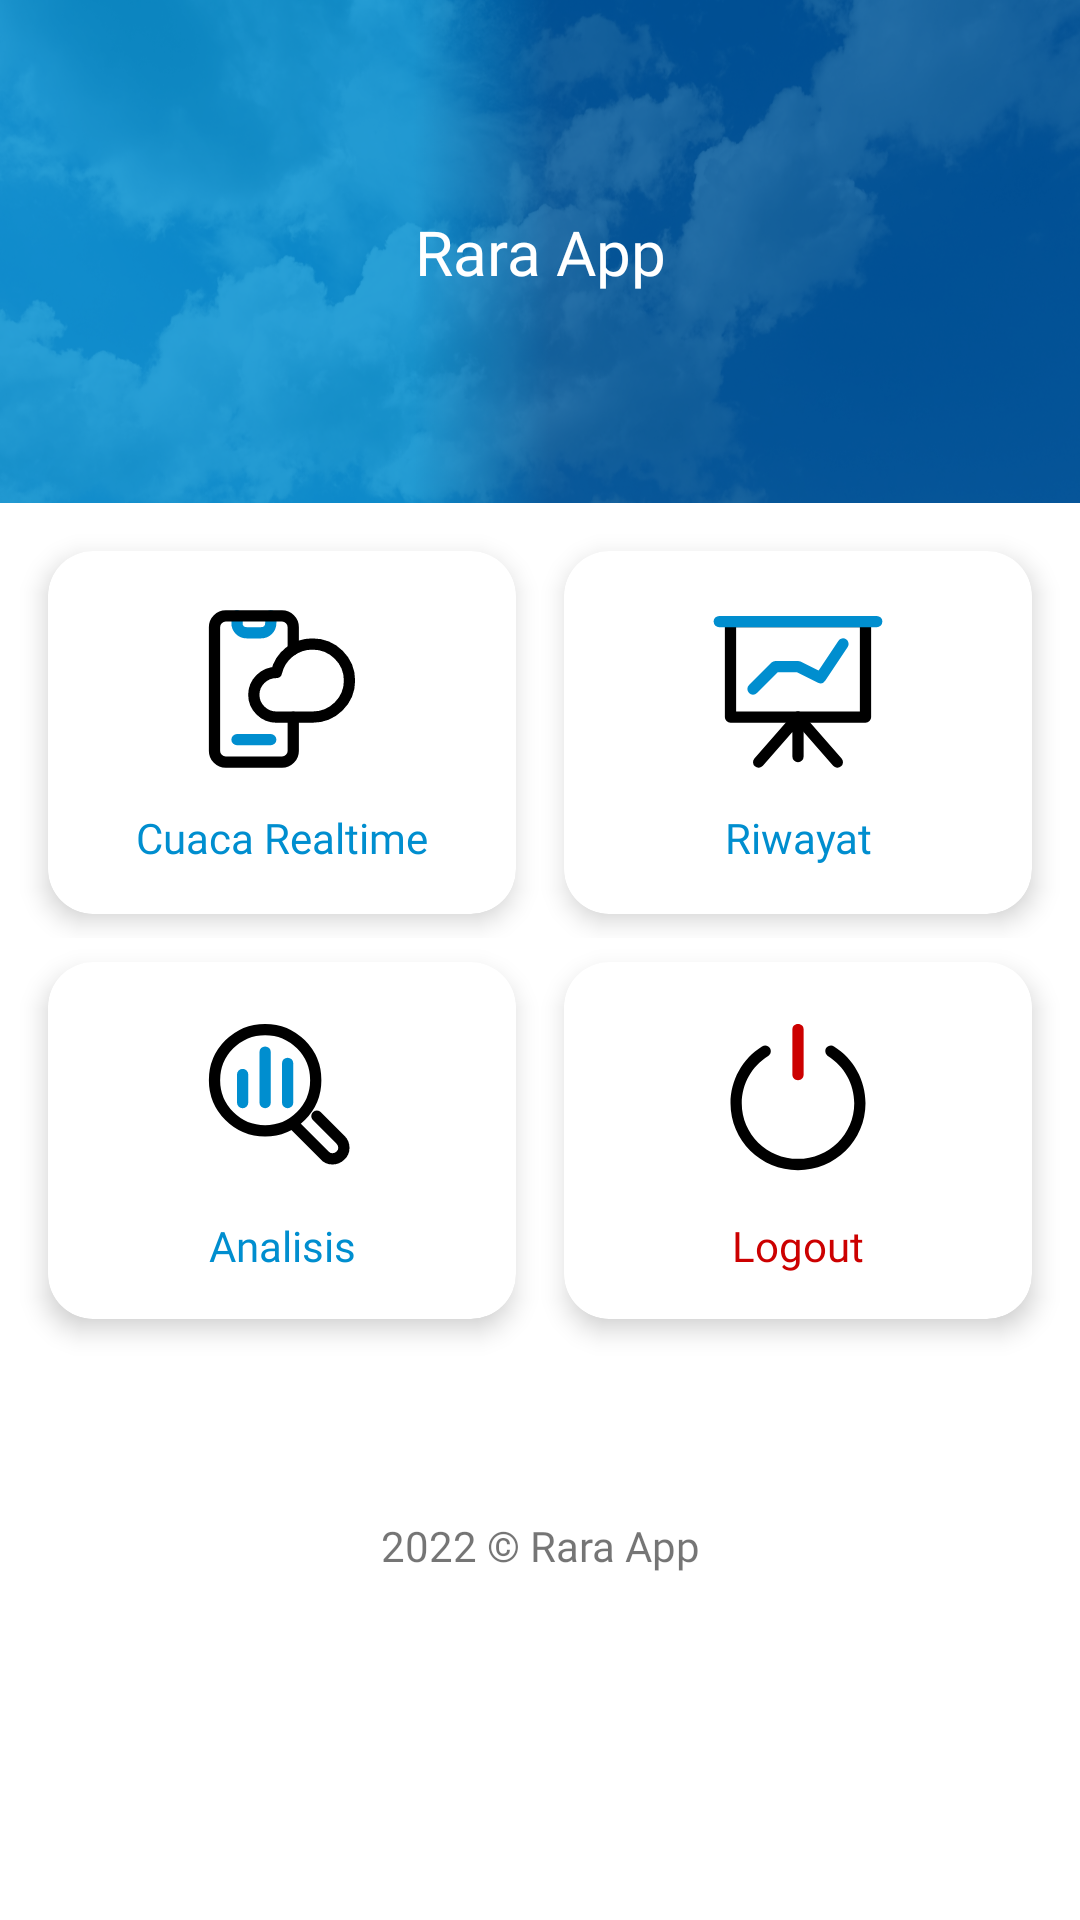

Reconstruct the res/layout file that produces this screen, plus the resources it refers to.
<!-- AndroidManifest.xml: activity theme Theme.RaraAppNoActionBar -->
<!-- res/layout/activity_main.xml -->
<?xml version="1.0" encoding="utf-8"?>
<androidx.constraintlayout.widget.ConstraintLayout xmlns:android="http://schemas.android.com/apk/res/android"
    xmlns:app="http://schemas.android.com/apk/res-auto"
    xmlns:tools="http://schemas.android.com/tools"
    android:layout_width="match_parent"
    android:layout_height="match_parent"
    tools:context=".MainActivity">

    <androidx.constraintlayout.widget.ConstraintLayout
        android:id="@+id/cl1"
        android:layout_width="match_parent"
        android:layout_height="wrap_content"
        app:layout_constraintBaseline_toBottomOf="parent"
        app:layout_constraintTop_toTopOf="parent">

        <androidx.constraintlayout.widget.ConstraintLayout
            android:id="@+id/img"
            android:layout_width="match_parent"
            android:layout_height="wrap_content"
            android:background="@drawable/bg"
            android:paddingTop="70dp"
            android:paddingBottom="70dp"
            app:layout_constraintTop_toTopOf="parent">

            <TextView
                android:layout_width="match_parent"
                android:layout_height="wrap_content"
                android:fontFamily="@font/quicksand_bold"
                android:text="Rara App"
                android:textAlignment="center"
                android:textColor="@color/white"
                android:textSize="10pt"
                app:layout_constraintTop_toTopOf="parent" />

        </androidx.constraintlayout.widget.ConstraintLayout>

        <LinearLayout
            android:id="@+id/baris_1"
            android:layout_width="match_parent"
            android:layout_height="wrap_content"
            android:weightSum="2"
            app:layout_constraintLeft_toLeftOf="parent"
            app:layout_constraintRight_toRightOf="parent"
            app:layout_constraintTop_toBottomOf="@+id/img">

            
            <androidx.cardview.widget.CardView
                android:id="@+id/btn_card_cuaca_realtime"
                android:layout_width="match_parent"
                android:layout_height="wrap_content"
                android:layout_marginTop="16dp"
                android:layout_marginLeft="16dp"
                android:layout_marginRight="8dp"
                android:layout_marginBottom="8dp"
                android:layout_weight="1"
                app:cardCornerRadius="15dp"
                app:cardElevation="5dp">

                <androidx.constraintlayout.widget.ConstraintLayout
                    android:layout_width="match_parent"
                    android:layout_height="wrap_content"
                    android:padding="16dp">

                    <ImageView
                        android:id="@+id/ic_cuaca_realtime"
                        android:layout_width="60dp"
                        android:layout_height="60dp"
                        android:src="@drawable/ic_cuaca_realtime"
                        app:layout_constraintLeft_toLeftOf="parent"
                        app:layout_constraintRight_toRightOf="parent"
                        app:layout_constraintTop_toTopOf="parent" />

                    <TextView
                        android:layout_width="match_parent"
                        android:layout_height="wrap_content"
                        android:layout_marginTop="10dp"
                        android:fontFamily="@font/quicksand_bold"
                        android:text="Cuaca Realtime"
                        android:textAlignment="center"
                        android:textColor="@color/primary_color"
                        app:layout_constraintTop_toBottomOf="@+id/ic_cuaca_realtime" />

                </androidx.constraintlayout.widget.ConstraintLayout>


            </androidx.cardview.widget.CardView>

            


            
            <androidx.cardview.widget.CardView
                android:id="@+id/btn_card_riwayat"
                android:layout_width="match_parent"
                android:layout_height="wrap_content"
                android:layout_marginLeft="8dp"
                android:layout_marginRight="16dp"
                android:layout_marginTop="16dp"
                android:layout_marginBottom="8dp"
                android:layout_weight="1"
                app:cardCornerRadius="15dp"
                app:layout_constraintRight_toRightOf="parent"
                app:layout_constraintTop_toBottomOf="@+id/img"
                app:cardElevation="5dp">

                <androidx.constraintlayout.widget.ConstraintLayout
                    android:layout_width="match_parent"
                    android:layout_height="wrap_content"
                    android:padding="16dp">

                    <ImageView
                        android:id="@+id/ic_riwayat"
                        android:layout_width="60dp"
                        android:layout_height="60dp"
                        android:src="@drawable/ic_riwayat"
                        app:layout_constraintLeft_toLeftOf="parent"
                        app:layout_constraintRight_toRightOf="parent"
                        app:layout_constraintTop_toTopOf="parent" />

                    <TextView
                        android:layout_width="match_parent"
                        android:layout_height="wrap_content"
                        android:layout_marginTop="10dp"
                        android:fontFamily="@font/quicksand_bold"
                        android:text="Riwayat"
                        android:textAlignment="center"
                        android:textColor="@color/primary_color"
                        app:layout_constraintTop_toBottomOf="@+id/ic_riwayat" />

                </androidx.constraintlayout.widget.ConstraintLayout>


            </androidx.cardview.widget.CardView>

            

        </LinearLayout>

        <LinearLayout
            android:id="@+id/baris_2"
            android:weightSum="2"
            android:layout_width="match_parent"
            android:layout_height="wrap_content"
            app:layout_constraintLeft_toLeftOf="parent"
            app:layout_constraintRight_toRightOf="parent"
            app:layout_constraintTop_toBottomOf="@+id/baris_1" >


            
            <androidx.cardview.widget.CardView
                android:layout_weight="1"
                android:layout_marginTop="8dp"
                android:layout_marginBottom="16dp"
                android:id="@+id/btn_card_analisis"
                android:layout_width="match_parent"
                android:layout_height="wrap_content"
                android:layout_marginLeft="16dp"
                android:layout_marginRight="8dp"
                app:cardCornerRadius="15dp"
                app:layout_constraintLeft_toLeftOf="parent"
                app:cardElevation="5dp">

                <androidx.constraintlayout.widget.ConstraintLayout
                    android:layout_width="match_parent"
                    android:layout_height="wrap_content"
                    android:padding="15dp">

                    <ImageView
                        android:id="@+id/ic_analisis"
                        android:layout_width="60dp"
                        android:layout_height="60dp"
                        android:src="@drawable/ic_analisis"
                        app:layout_constraintLeft_toLeftOf="parent"
                        app:layout_constraintRight_toRightOf="parent"
                        app:layout_constraintTop_toTopOf="parent" />

                    <TextView
                        android:layout_width="match_parent"
                        android:layout_height="wrap_content"
                        android:layout_marginTop="10dp"
                        android:fontFamily="@font/quicksand_bold"
                        android:text="Analisis"
                        android:textAlignment="center"
                        android:textColor="@color/primary_color"
                        app:layout_constraintTop_toBottomOf="@+id/ic_analisis" />

                </androidx.constraintlayout.widget.ConstraintLayout>


            </androidx.cardview.widget.CardView>

            


            
            <androidx.cardview.widget.CardView
                android:layout_marginTop="8dp"
                android:layout_marginBottom="16dp"
                android:layout_weight="1"
                android:id="@+id/btn_card_logout"
                android:layout_width="match_parent"
                android:layout_height="wrap_content"
                android:layout_marginLeft="8dp"
                android:layout_marginRight="16dp"
                app:cardCornerRadius="15dp"
                app:layout_constraintRight_toRightOf="parent"
                app:layout_constraintTop_toBottomOf="@+id/btn_card_analisis"
                app:cardElevation="5dp">

                <androidx.constraintlayout.widget.ConstraintLayout
                    android:layout_width="match_parent"
                    android:layout_height="wrap_content"
                    android:padding="15dp">

                    <ImageView
                        android:id="@+id/ic_logout"
                        android:layout_width="60dp"
                        android:layout_height="60dp"
                        android:src="@drawable/ic_logout"
                        app:layout_constraintLeft_toLeftOf="parent"
                        app:layout_constraintRight_toRightOf="parent"
                        app:layout_constraintTop_toTopOf="parent" />

                    <TextView
                        android:layout_width="match_parent"
                        android:layout_height="wrap_content"
                        android:layout_marginTop="10dp"
                        android:fontFamily="@font/quicksand_bold"
                        android:text="Logout"
                        android:textAlignment="center"
                        android:textColor="@color/red"
                        app:layout_constraintTop_toBottomOf="@+id/ic_logout" />

                </androidx.constraintlayout.widget.ConstraintLayout>


            </androidx.cardview.widget.CardView>

            

        </LinearLayout>

        <TextView
            app:layout_constraintTop_toBottomOf="@+id/baris_2"
            android:layout_width="match_parent"
            android:layout_height="wrap_content"
            android:layout_marginTop="50dp"
            android:fontFamily="@font/quicksand_book"
            android:text="2022 © Rara App"
            android:textAlignment="center"/>

    </androidx.constraintlayout.widget.ConstraintLayout>

</androidx.constraintlayout.widget.ConstraintLayout>
<!-- resources referenced by this layout -->
<resources>
  <color name="primary_color">#FF008ECF</color>
  <color name="red">#CC0000</color>
  <color name="white">#FFFFFFFF</color>
  <!-- drawable ic_logout (drawable) -->
  <vector xmlns:android="http://schemas.android.com/apk/res/android"
      android:width="32dp"
      android:height="32dp"
      android:viewportWidth="32"
      android:viewportHeight="32">
    <path
        android:fillColor="#FF000000"
        android:pathData="M22.4,7c-0.5,-0.3 -1.1,-0.1 -1.4,0.3c-0.3,0.5 -0.1,1.1 0.3,1.4c2.9,1.8 4.7,5 4.7,8.4c0,5.5 -4.5,9.9 -10,9.9S6,22.6 6,17.1c0,-3.4 1.8,-6.6 4.7,-8.4c0.5,-0.3 0.6,-0.9 0.3,-1.4C10.7,6.8 10.1,6.7 9.6,7C6.1,9.2 4,13 4,17.1C4,23.7 9.4,29 16,29s12,-5.3 12,-11.9C28,13 25.9,9.2 22.4,7z"/>
    <path
        android:fillColor="#CC0000"
        android:pathData="M16,13c0.6,0 1,-0.4 1,-1V4c0,-0.6 -0.4,-1 -1,-1s-1,0.4 -1,1v8C15,12.6 15.4,13 16,13z"/>
  </vector>
  <!-- drawable ic_riwayat (drawable) -->
  <vector xmlns:android="http://schemas.android.com/apk/res/android"
      android:width="32dp"
      android:height="32dp"
      android:viewportWidth="32"
      android:viewportHeight="32">
    <path
        android:pathData="M4,4h24v17h-24z"
        android:strokeLineJoin="round"
        android:strokeWidth="2"
        android:fillColor="#00000000"
        android:strokeColor="#000000"
        android:strokeLineCap="round"/>
    <path
        android:pathData="M16,28l0,-7l-7,8"
        android:strokeLineJoin="round"
        android:strokeWidth="2"
        android:fillColor="#00000000"
        android:strokeColor="#000000"
        android:strokeLineCap="round"/>
    <path
        android:pathData="M23,29L16,21"
        android:strokeLineJoin="round"
        android:strokeWidth="2"
        android:fillColor="#00000000"
        android:strokeColor="#000000"
        android:strokeLineCap="round"/>
    <path
        android:pathData="M2,4L30,4"
        android:strokeLineJoin="round"
        android:strokeWidth="2"
        android:fillColor="#00000000"
        android:strokeColor="#008ECF"
        android:strokeLineCap="round"/>
    <path
        android:pathData="M8,16l4,-4l4,0l4,2l4,-6"
        android:strokeLineJoin="round"
        android:strokeWidth="2"
        android:fillColor="#00000000"
        android:strokeColor="#008ECF"
        android:strokeLineCap="round"/>
  </vector>
  <style name="Theme.RaraAppNoActionBar" parent="Theme.MaterialComponents.DayNight.NoActionBar">
          
          <item name="colorPrimary">@color/primary_color</item>
          <item name="colorPrimaryVariant">@color/primary_color</item>
          <item name="colorOnPrimary">@color/white</item>
          
          <item name="colorSecondary">@color/secondary_color</item>
          <item name="colorSecondaryVariant">@color/secondary_color</item>
          <item name="colorOnSecondary">@color/black</item>
          
          <item name="android:statusBarColor" tools:targetApi="l">?attr/colorPrimaryVariant</item>
          
      </style>
  <color name="secondary_color">#FF00589A</color>
  <color name="black">#FF000000</color>
</resources>
